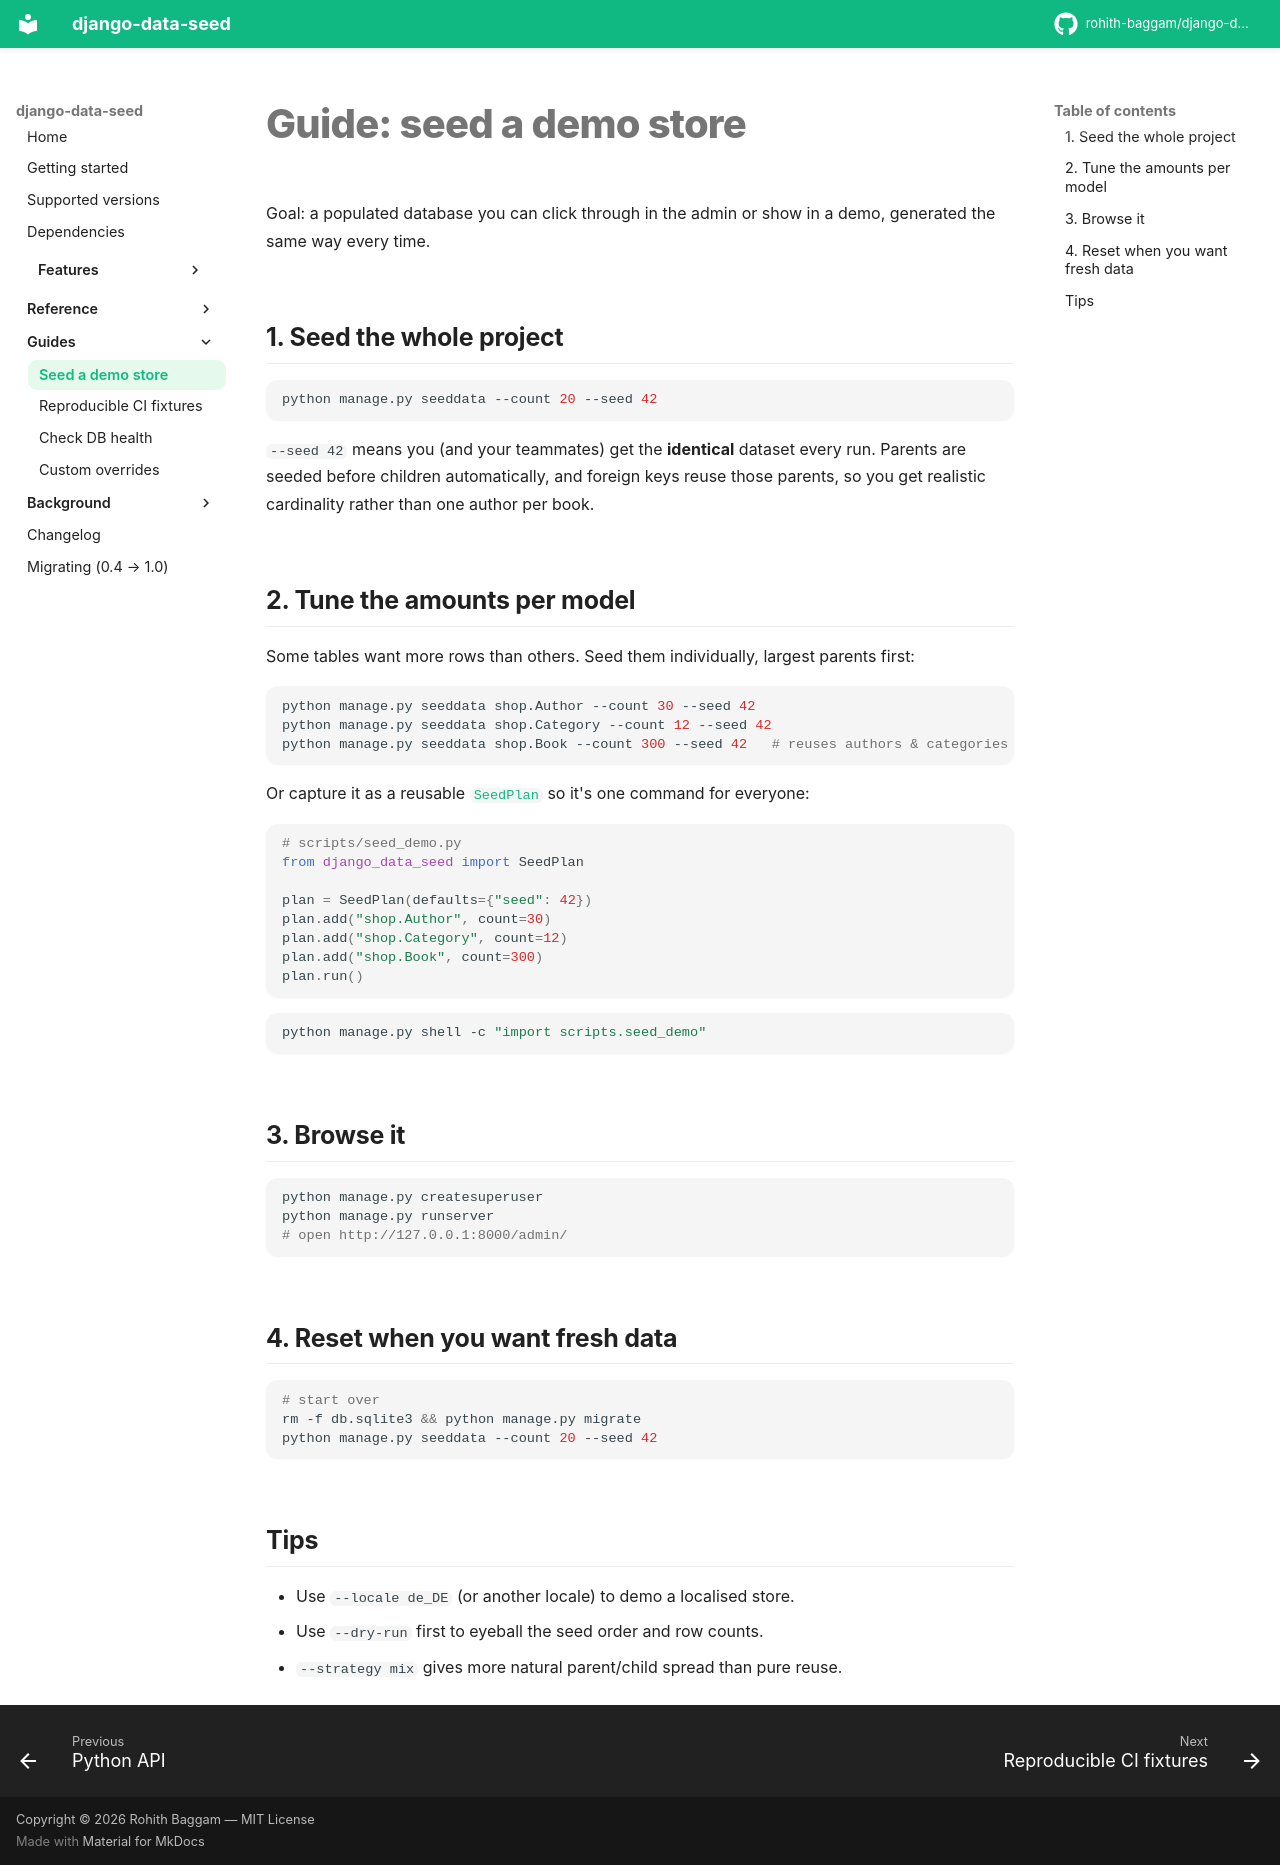

repository: rohith-baggam/django-data-seed · page: guides/demo-data/index.html · generator: mkdocs

# Guide: seed a demo store

Goal: a populated database you can click through in the admin or show in a demo,
generated the same way every time.

## 1. Seed the whole project

```bash
python manage.py seeddata --count 20 --seed 42
```

`--seed 42` means you (and your teammates) get the **identical** dataset every
run. Parents are seeded before children automatically, and foreign keys reuse
those parents, so you get realistic cardinality rather than one author per book.

## 2. Tune the amounts per model

Some tables want more rows than others. Seed them individually, largest parents
first:

```bash
python manage.py seeddata shop.Author --count 30 --seed 42
python manage.py seeddata shop.Category --count 12 --seed 42
python manage.py seeddata shop.Book --count 300 --seed 42   # reuses authors & categories
```

Or capture it as a reusable [`SeedPlan`](../python-api.md#seedplan) so it's one
command for everyone:

```python
# scripts/seed_demo.py
from django_data_seed import SeedPlan

plan = SeedPlan(defaults={"seed": 42})
plan.add("shop.Author", count=30)
plan.add("shop.Category", count=12)
plan.add("shop.Book", count=300)
plan.run()
```

```bash
python manage.py shell -c "import scripts.seed_demo"
```

## 3. Browse it

```bash
python manage.py createsuperuser
python manage.py runserver
# open http://127.0.0.1:8000/admin/
```

## 4. Reset when you want fresh data

```bash
# start over
rm -f db.sqlite3 && python manage.py migrate
python manage.py seeddata --count 20 --seed 42
```

## Tips

- Use `--locale de_DE` (or another locale) to demo a localised store.
- Use `--dry-run` first to eyeball the seed order and row counts.
- `--strategy mix` gives more natural parent/child spread than pure reuse.
